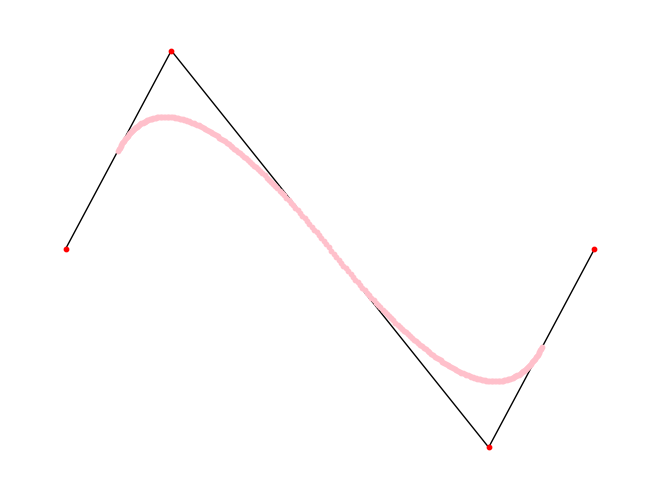

The matplotlib source for this figure:
# -*- coding: utf-8 -*-

import networkx as nx
from networkx.readwrite import json_graph
import json
import pylab
import matplotlib.pyplot as plt
import random
import scipy.misc as scm
import numpy as np

LOOP = 7
NODENUM = 5
colorlist = ["r", "g", "b", "c", "m", "y", "k", "pink"]

def func(vertex):
    v_list = []

    for i in range(len(vertex) - 1):
        qx, qy = (3 * vertex[i][0] + 1 * vertex[i+1][0])  / (1 + 3), (3 * vertex[i][1] + 1 * vertex[i+1][1])  / (1 + 3)
        rx, ry = (1 * vertex[i][0] + 3 * vertex[i+1][0])  / (1 + 3), (1 * vertex[i][1] + 3 * vertex[i+1][1])  / (1 + 3)

        v_list.append((qx, qy))
        v_list.append((rx, ry))

    return v_list

def graphme(v_list):
    G = nx.Graph()
    pos={}

    for v in range(len(v_list)):
        G.add_node(v)
        pos[v]=(v_list[v][0], v_list[v][1])

    for i in range(len(v_list) - 1):
        G.add_edge(i, i+1)

    return G, pos


def main():
    V = [(0,0),(1,1),(4,-1),(5,0)]

    #for i in range(NODENUM):
    #    V.append((random.random()*20, random.random()*20))



    Gs = []
    g0, p0 = graphme(V)
    Gs.append((g0,p0))

    for t in range(LOOP):
        v = func(V)
        g, p  = graphme(v)
        Gs.append((g,p))
        V = p

    for i in [0,7]:
        nx.draw(Gs[i][0],Gs[i][1], node_color=colorlist[i], node_size=10)

    # 保存
    plt.savefig("test_fig.png")

    # 表示
    plt.show()

if __name__ == "__main__":
    main()
